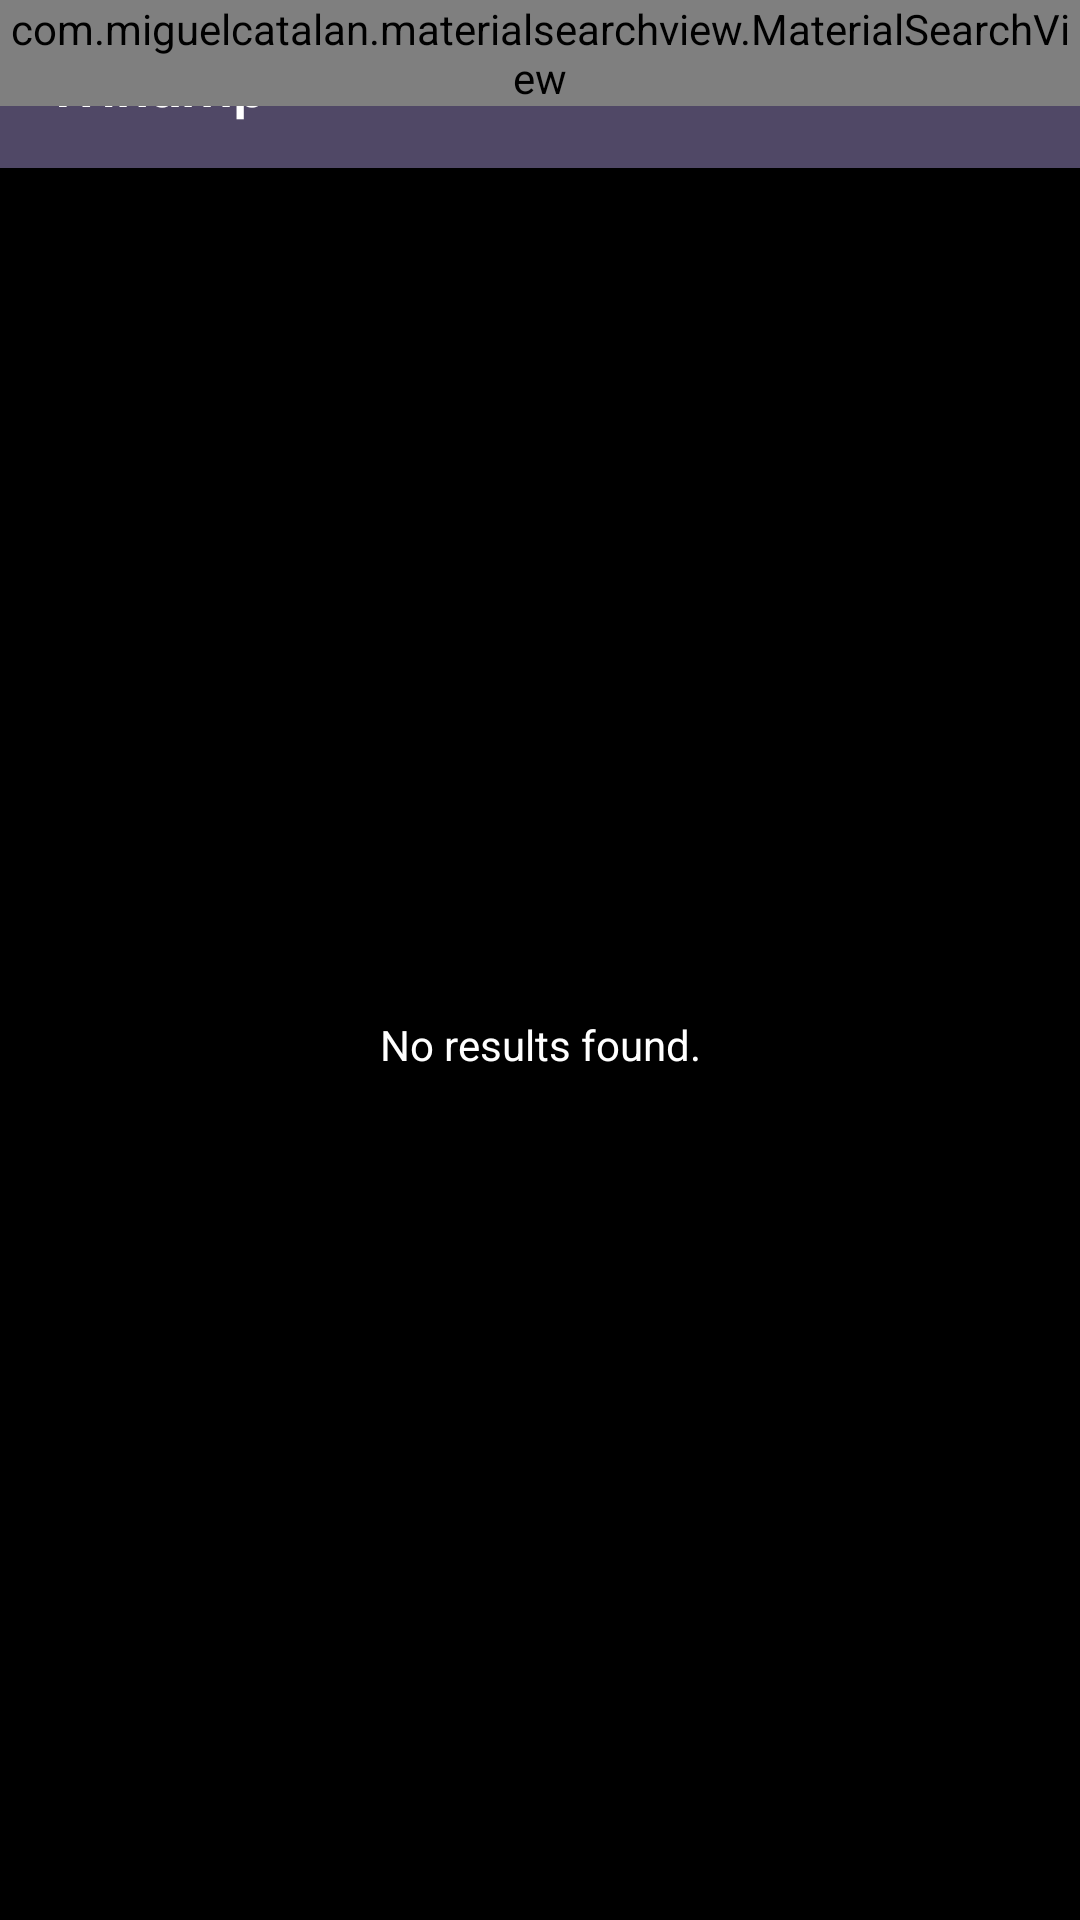

The Android layout XML behind this screen, and the referenced resources:
<!-- AndroidManifest.xml: activity theme AppTheme.NoActionBar -->
<!-- res/layout/activity_dashboard.xml -->
<?xml version="1.0" encoding="utf-8"?>
<androidx.constraintlayout.widget.ConstraintLayout
        xmlns:android="http://schemas.android.com/apk/res/android"
        xmlns:app="http://schemas.android.com/apk/res-auto"
        xmlns:tools="http://schemas.android.com/tools"
        android:layout_width="match_parent"
        android:layout_height="match_parent"
        android:background="@color/black"
        app:layout_behavior="@string/appbar_scrolling_view_behavior"
        tools:showIn="@layout/activity_dashboard"
        tools:ignore="Overdraw">

    <androidx.appcompat.widget.Toolbar
            android:id="@+id/tbDashboard"
            android:layout_width="match_parent"
            android:layout_height="?attr/actionBarSize"
            android:background="@color/winamp_grey"
            android:elevation="4dp"
            app:layout_constraintLeft_toLeftOf="parent"
            app:layout_constraintRight_toRightOf="parent"
            app:layout_constraintTop_toTopOf="parent"
            app:title="@string/winamp" />

    <ProgressBar
            android:id="@+id/pbLoadingIndicator"
            android:layout_width="match_parent"
            android:layout_height="13dp"
            android:layout_marginTop="50dp"
            app:layout_constraintTop_toTopOf="parent"
            app:layout_constraintLeft_toLeftOf="parent"
            app:layout_constraintRight_toRightOf="parent"
            style="@style/Widget.AppCompat.ProgressBar.Horizontal"
            android:indeterminate="true"
            android:indeterminateTint="@color/colorAccent"
            android:visibility="gone"
            tools:visibility="visible"
            />

    <com.miguelcatalan.materialsearchview.MaterialSearchView
            android:id="@+id/vSearch"
            android:layout_width="match_parent"
            android:layout_height="wrap_content"
            android:elevation="4dp"
            app:layout_constraintLeft_toLeftOf="parent"
            app:layout_constraintRight_toRightOf="parent"
            app:layout_constraintTop_toTopOf="parent"
            style="@style/MaterialSearchViewStyle"/>

    <androidx.recyclerview.widget.RecyclerView
            android:id="@+id/rvSongs"
            android:layout_width="0dp"
            android:layout_height="0dp"
            app:layoutManager="androidx.recyclerview.widget.LinearLayoutManager"
            app:layout_constraintBottom_toBottomOf="parent"
            app:layout_constraintLeft_toLeftOf="parent"
            app:layout_constraintRight_toRightOf="parent"
            app:layout_constraintTop_toBottomOf="@id/tbDashboard"
            tools:itemCount="35"
            tools:listitem="@layout/item_song"
            />

    <TextView
            android:id="@+id/tvNoSongs"
            android:layout_width="wrap_content"
            android:layout_height="wrap_content"
            app:layout_constraintBottom_toBottomOf="@id/rvSongs"
            app:layout_constraintLeft_toLeftOf="@id/rvSongs"
            app:layout_constraintRight_toRightOf="@id/rvSongs"
            app:layout_constraintTop_toTopOf="@id/rvSongs"
            android:text="@string/songs_list_empty"/>

</androidx.constraintlayout.widget.ConstraintLayout>
<!-- res/layout/item_song.xml (included above) -->
<?xml version="1.0" encoding="utf-8"?>
<LinearLayout xmlns:android="http://schemas.android.com/apk/res/android" xmlns:tools="http://schemas.android.com/tools"
              android:orientation="horizontal"
              android:layout_width="match_parent"
              android:layout_height="wrap_content"
              android:paddingLeft="@dimen/small_margin"
              android:paddingRight="@dimen/small_margin"
              android:paddingTop="@dimen/tiny_margin"
              android:paddingBottom="@dimen/tiny_margin">

    <TextView
            android:id="@+id/tvSongIndex"
            android:layout_width="wrap_content"
            android:layout_height="wrap_content"
            android:textColor="@color/winamp_green"
            android:textSize="16sp"
            tools:text="1."/>

    <TextView
            android:id="@+id/tvSongName"
            android:layout_width="0dp"
            android:layout_height="wrap_content"
            android:layout_weight="1"
            android:textColor="@color/winamp_green"
            android:textSize="16sp"
            android:layout_marginLeft="@dimen/small_margin"
            android:layout_marginRight="@dimen/small_margin"
            tools:text="Fantasy Girl by .38 Special"/>

    <TextView
            android:id="@+id/tvSongDuration"
            android:layout_width="wrap_content"
            android:layout_height="wrap_content"
            android:textColor="@color/winamp_green"
            android:textSize="16sp"
            tools:text="3:23"/>

</LinearLayout>
<!-- resources referenced by this layout -->
<resources>
  <color name="black">#000000</color>
  <color name="colorAccent">#FFFFD6</color>
  <color name="winamp_green">#54BF4E</color>
  <color name="winamp_grey">#504866</color>
  <dimen name="small_margin">8dp</dimen>
  <dimen name="tiny_margin">4dp</dimen>
  <string name="songs_list_empty">No results found.</string>
  <string name="winamp">Winamp</string>
  <style name="MaterialSearchViewStyle">
          <item name="searchBackground">@color/winamp_grey</item>
          <item name="searchVoiceIcon">@drawable/ic_action_voice_search_inverted</item>
          <item name="searchCloseIcon">@drawable/ic_action_navigation_close_inverted</item>
          <item name="searchBackIcon">@drawable/ic_action_navigation_arrow_back_inverted</item>
          <item name="searchSuggestionIcon">@drawable/ic_suggestion</item>
          <item name="searchSuggestionBackground">@color/winamp_grey</item>
          <item name="android:textColor">@color/white</item>
          <item name="android:textColorHint">@color/grey</item>
          <item name="android:hint">@string/search_hint</item>
      </style>
  <style name="AppTheme.NoActionBar">
          <item name="windowActionBar">false</item>
          <item name="windowNoTitle">true</item>
      </style>
  <!-- not gathered from this repository: default colours our renderer supplied (Android Studio template values) -->
  <color name="white">#FFFFFFFF</color>
</resources>
